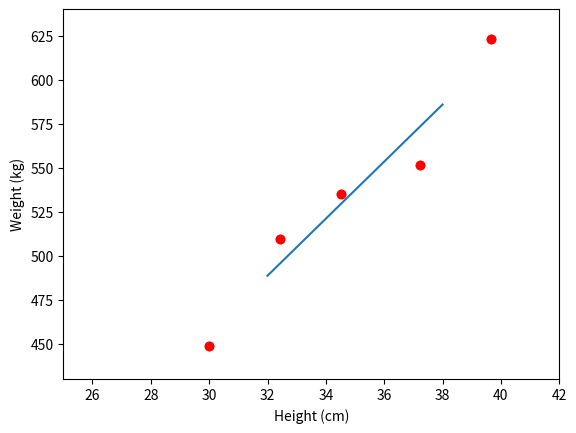

This figure's Python source:
#%%
import numpy as np 
import matplotlib.pyplot as plt
#%%
# height (cm)
X = np.array([[30, 32.4138, 34.5276, 37.2414, 39.6552]]).T
# weight (kg)
y = np.array([[448.524, 509.248, 535.104, 551.432, 623.418]]).T
# Visualize data 
plt.plot(X, y, 'ro')

plt.axis([25, 42, 430, 640])
plt.xlabel('Dien tich (m2)')
plt.ylabel('Gia ban (trieu VND')
plt.show()
#%%
one = np.ones((X.shape[0], 1))
Xbar = np.concatenate((one, X), axis = 1)

# Calculating weights of the fitting line 
A = np.dot(Xbar.T, Xbar)
b = np.dot(Xbar.T, y)
w = np.dot(np.linalg.pinv(A), b)
print('w = ', w)
# Preparing the fitting line 
w_0 = w[0][0]
w_1 = w[1][0]
x0 = np.linspace(32, 38, 2)
y0 = w_0 + w_1*x0

# Drawing the fitting line 
plt.plot(X.T, y.T, 'ro')     # data 
plt.plot(x0, y0)               # the fitting line
plt.axis([25, 42, 430, 640])
plt.xlabel('Height (cm)')
plt.ylabel('Weight (kg)')
plt.show()
#%%
y1 = w_1*30 + w_0
print(y1)

# %%
